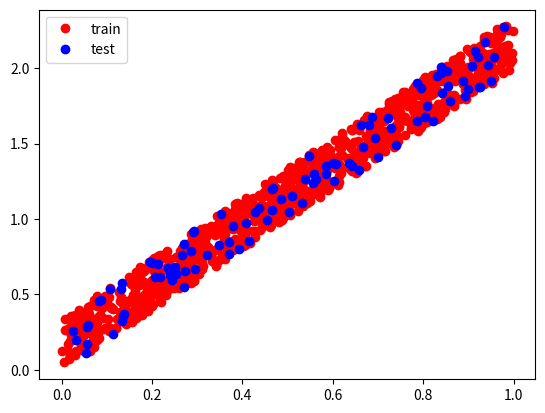

Generate this figure with matplotlib:
import numpy as np

# 데이터셋 생성
x_train = np.random.random((1000, 1))
y_train = x_train * 2 + np.random.random((1000, 1)) / 3.0
x_test = np.random.random((100, 1))
y_test = x_test * 2 + np.random.random((100, 1)) / 3.0

# 데이터셋 확인
# %matplotlib inline
import matplotlib.pyplot as plt

plt.plot(x_train, y_train, 'ro')
plt.plot(x_test, y_test, 'bo')
plt.legend(['train', 'test'], loc='upper left')
plt.show()

